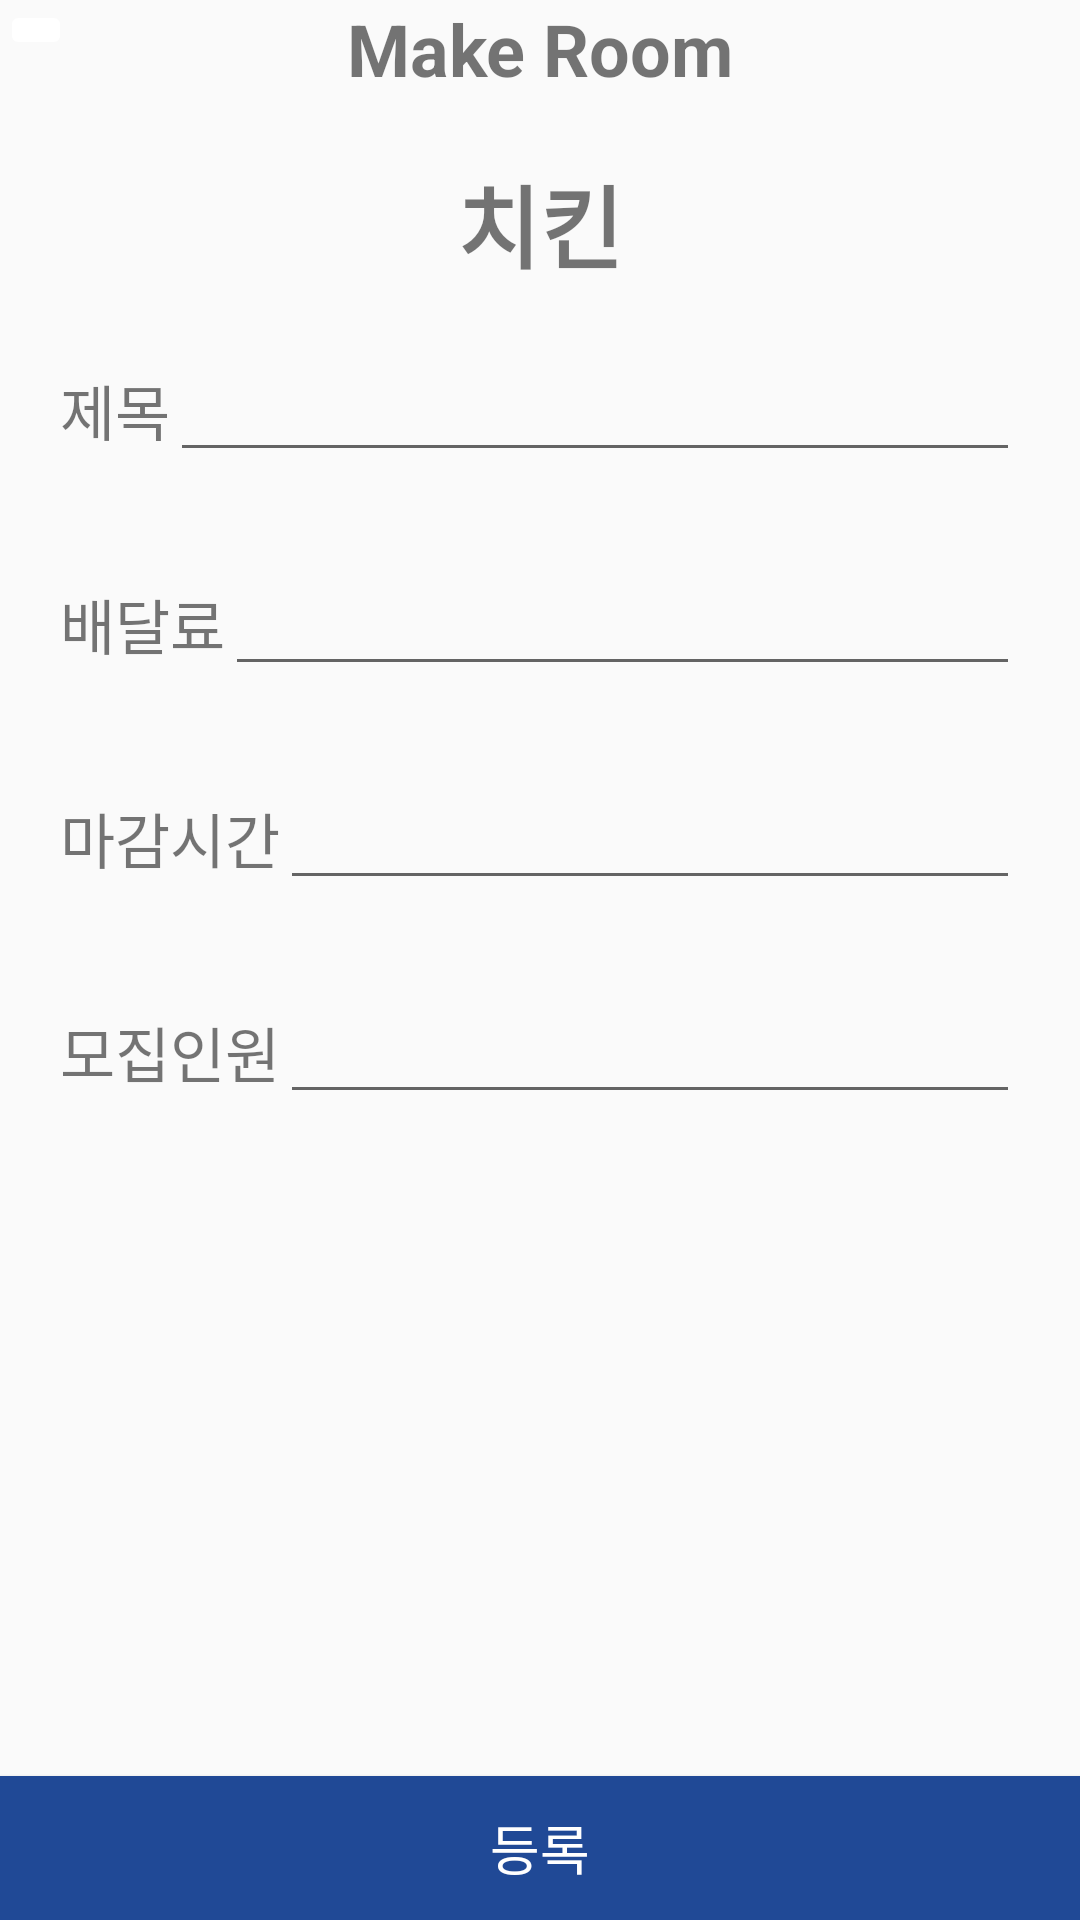

Android layout source for this screen:
<!-- AndroidManifest.xml: application theme Theme.Hanium -->
<!-- res/layout/activity_make_room_detail.xml -->
<?xml version="1.0" encoding="utf-8"?>
<LinearLayout xmlns:android="http://schemas.android.com/apk/res/android"
    xmlns:app="http://schemas.android.com/apk/res-auto"
    android:layout_width="match_parent"
    android:layout_height="match_parent"
    android:orientation="vertical">
    <androidx.constraintlayout.widget.ConstraintLayout
        android:layout_width="match_parent"
        android:layout_height="wrap_content">

        <ImageButton
            android:id="@+id/imageButton"
            app:layout_constraintStart_toStartOf="parent"
            app:layout_constraintTop_toTopOf="parent"
            android:layout_width="wrap_content"
            android:layout_height="wrap_content"
            android:backgroundTint="@color/white"
            android:src="@drawable/ic_baseline_arrow_back_24" />

        <TextView
            android:layout_width="wrap_content"
            android:layout_height="wrap_content"
            android:text="Make Room"

            android:textSize="24sp"
            android:textStyle="bold"
            app:layout_constraintBottom_toBottomOf="parent"
            app:layout_constraintEnd_toEndOf="parent"
            app:layout_constraintStart_toStartOf="parent"
            app:layout_constraintTop_toTopOf="parent" />

    </androidx.constraintlayout.widget.ConstraintLayout>
    <TextView
        android:layout_marginTop="20dp"
        android:layout_width="wrap_content"
        android:layout_height="wrap_content"

        android:text="치킨"
        android:textStyle="bold"
        android:layout_gravity="center"
        android:textSize="30sp"/>
    <LinearLayout
        android:layout_width="match_parent"
        android:layout_height="wrap_content"
        android:orientation="vertical"
        android:padding="20dp">
        <LinearLayout
            android:layout_width="match_parent"
            android:layout_height="wrap_content"
            android:orientation="horizontal">
            <TextView
                android:layout_width="wrap_content"
                android:layout_height="wrap_content"
                android:textSize="20sp"
                android:text="제목"/>
            <EditText
                android:layout_width="match_parent"
                android:layout_height="wrap_content"/>
        </LinearLayout>
        <LinearLayout
            android:layout_width="match_parent"
            android:layout_height="wrap_content"
            android:layout_marginTop="30dp"
            android:orientation="horizontal">
            <TextView
                android:layout_width="wrap_content"
                android:layout_height="wrap_content"
                android:textSize="20sp"
                android:text="배달료"/>
            <EditText
                android:layout_width="match_parent"
                android:layout_height="wrap_content"/>
        </LinearLayout>
        <LinearLayout
            android:layout_width="match_parent"
            android:layout_height="wrap_content"
            android:layout_marginTop="30dp"
            android:orientation="horizontal">
            <TextView
                android:layout_width="wrap_content"
                android:layout_height="wrap_content"
                android:textSize="20sp"
                android:text="마감시간"/>
            <EditText
                android:layout_width="match_parent"
                android:layout_height="wrap_content"/>
        </LinearLayout>
        <LinearLayout
            android:layout_width="match_parent"
            android:layout_height="wrap_content"
            android:layout_marginTop="30dp"
            android:orientation="horizontal">
            <TextView
                android:layout_width="wrap_content"
                android:layout_height="wrap_content"
                android:textSize="20sp"
                android:text="모집인원"/>
            <EditText
                android:layout_width="match_parent"
                android:layout_height="wrap_content"/>
        </LinearLayout>
    </LinearLayout>
    <androidx.constraintlayout.widget.ConstraintLayout
        android:layout_width="match_parent"
        android:layout_height="match_parent">

        <Button
            android:id="@+id/makeRoomBt"
            android:layout_width="match_parent"
            android:layout_height="wrap_content"
            android:text="등록"
            android:textSize="18sp"
            android:textColor="@color/white"
            android:background="@color/mainColor"
            app:layout_constraintBottom_toBottomOf="parent"
            app:layout_constraintEnd_toEndOf="parent"
            app:layout_constraintStart_toStartOf="parent" />
    </androidx.constraintlayout.widget.ConstraintLayout>

</LinearLayout>
<!-- resources referenced by this layout -->
<resources>
  <color name="mainColor">#FF204996</color>
  <color name="white">#FFFFFFFF</color>
  <style name="Theme.Hanium" parent="Theme.AppCompat.DayNight.NoActionBar">
          
          <item name="colorPrimary">@color/purple_500</item>
          <item name="colorPrimaryVariant">@color/purple_700</item>
          <item name="colorOnPrimary">@color/white</item>
          
          <item name="colorSecondary">@color/teal_200</item>
          <item name="colorSecondaryVariant">@color/teal_700</item>
          <item name="colorOnSecondary">@color/black</item>
          
          <item name="android:statusBarColor" tools:targetApi="l">?attr/colorPrimaryVariant</item>
          
      </style>
  <color name="purple_500">#FF6200EE</color>
  <color name="purple_700">#FF3700B3</color>
  <color name="teal_200">#FF03DAC5</color>
  <color name="teal_700">#FF018786</color>
  <color name="black">#FF000000</color>
</resources>
